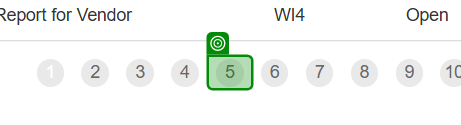
Task: Generate Yearly Report _ Dispatcher  : Dispatching WI4 type data into orchestartor queue, to be consumed by performer process
Workflow: GetTransactionData

Step 1: check '{0}' in window 'ACME System 1 - Work Items' (msedge.exe)

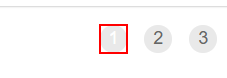
Step 2: click on '{0}' in window 'ACME System 1 - Work Items' (msedge.exe)
